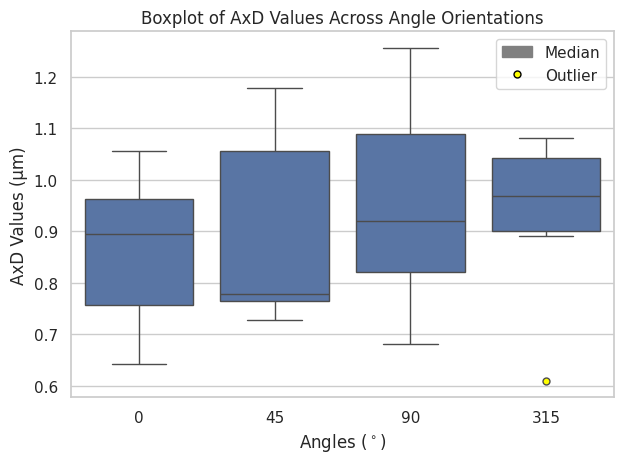

This chart was generated by the following Python code:
### Makes boxplot of AxD values for each angle orientation for each mouse ###

### coloured in boxplot, no vertical lines in background, no data points ###


import pandas as pd
import matplotlib.pyplot as plt
import seaborn as sns
import matplotlib.patches as mpatches

# Step 1: Input your own data
data = {
    '0':   [0.641649, 0.896996, 0.893408, 1.054659, 0.983915, 0.709809],
    '45':  [0.758947, 0.776973, 0.779329, 1.178353, 1.148037, 0.726551],
    '90':  [0.681292, 0.796390, 0.943940, 1.137404, 1.255703, 0.895933],
    '315': [0.609591, 0.928828, 1.054659, 1.079928, 1.006901, 0.891354]
}

# Step 2: Convert to DataFrame
df = pd.DataFrame(data)

# Step 3: Melt DataFrame to long format
df_long = pd.melt(df, var_name='Angles ($^\circ$)', value_name='AxD Values (um)')

# Step 4: Set the plot style and create a color palette
sns.set(style='whitegrid')
palette = {'0': 'b', '45': 'b', '90': 'b', '315': 'b'}


# Step 5: Create the boxplot
ax = sns.boxplot(
    x='Angles ($^\circ$)', 
    y='AxD Values (um)', 
    data=df_long, 
    palette=palette, 
    showfliers=True,  # show outliers
    flierprops=dict(marker='o', markerfacecolor='yellow', markersize=5, linestyle='none')
)

# Step 6: Add custom legend for median and outliers
median_patch = mpatches.Patch(color='grey', label='Median')
outlier_marker = plt.Line2D([], [], color='yellow', marker='o', markeredgecolor='black', markersize=5, linestyle='None', label='Outlier')
plt.legend(handles=[median_patch, outlier_marker], loc='upper right')


# Optional: Add a title or adjust labels
plt.title("Boxplot of AxD Values Across Angle Orientations")
plt.ylabel("AxD Values (μm)")

# Step 7: Show and save plot
plt.tight_layout()
plt.savefig('AxD_Boxplot.png', dpi=300, bbox_inches='tight')
plt.show()
